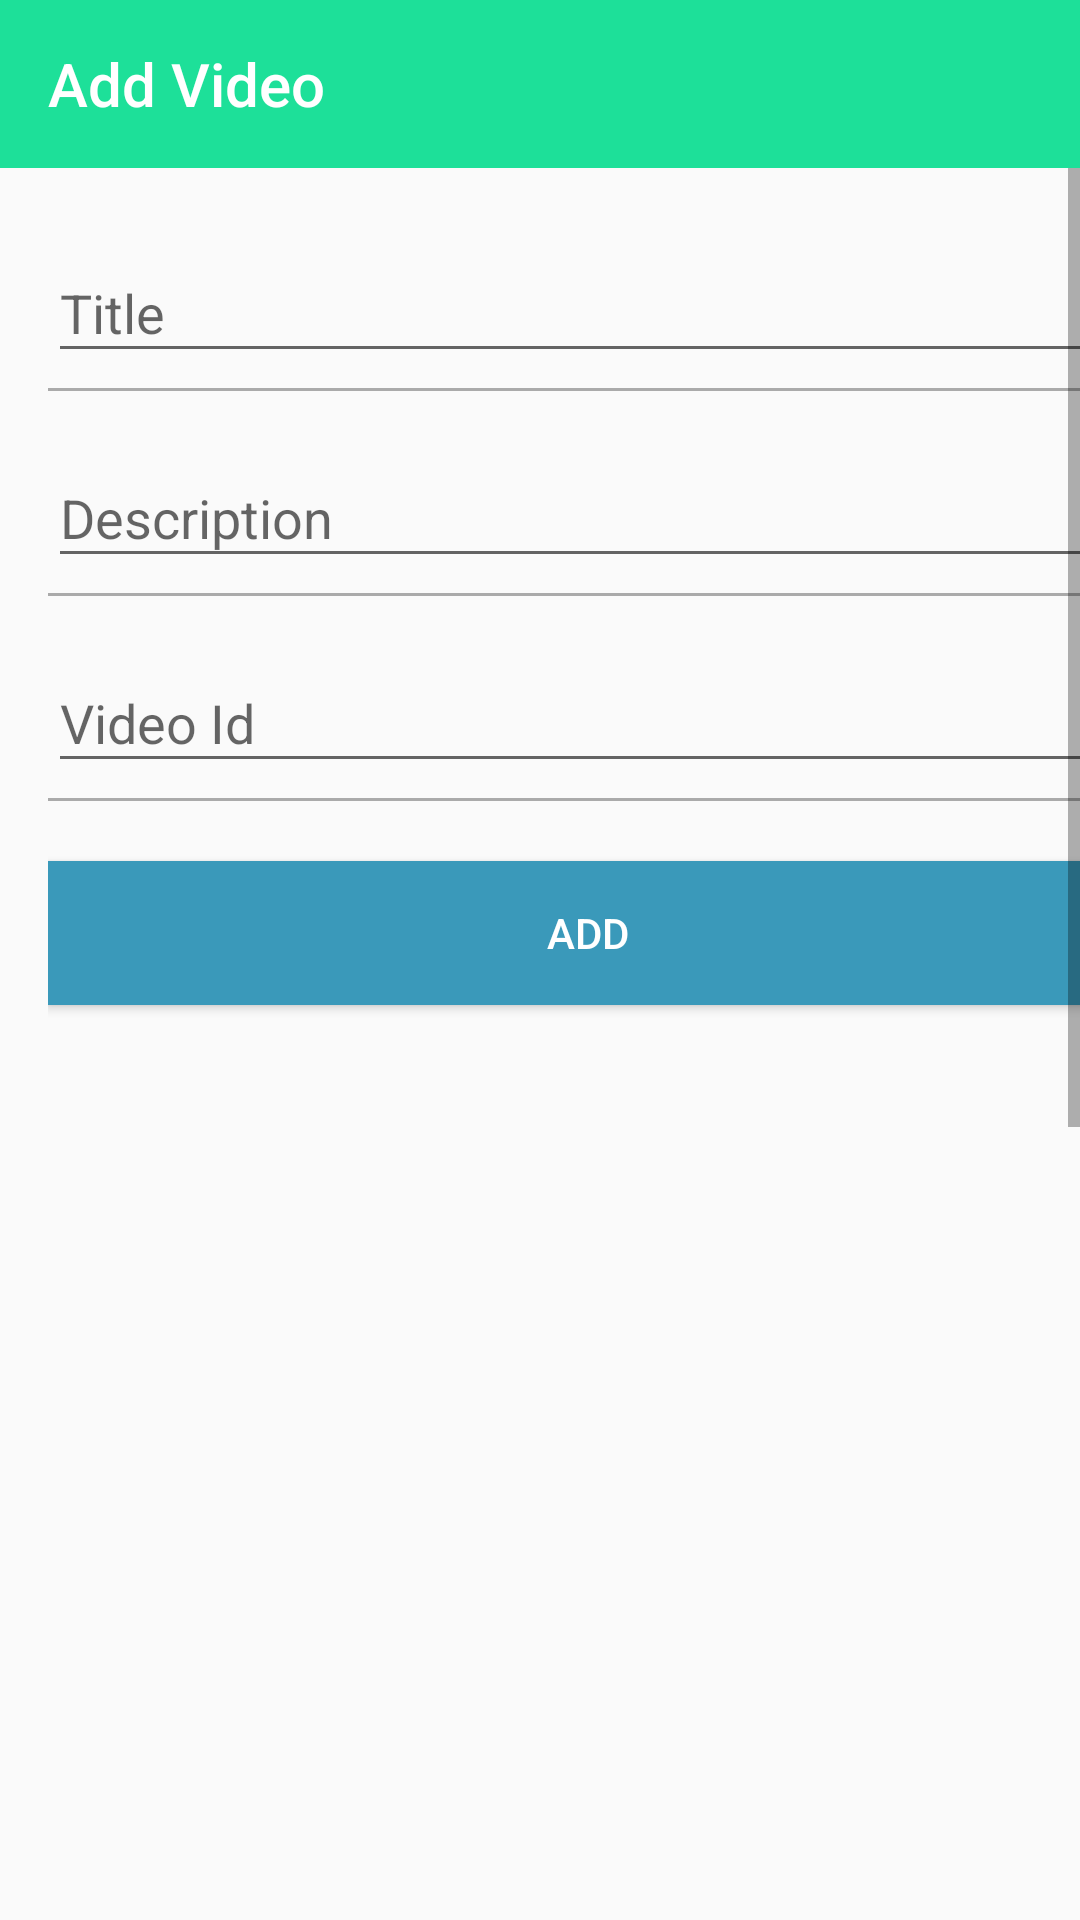

Reconstruct the res/layout file that produces this screen, plus the resources it refers to.
<!-- AndroidManifest.xml: application theme AppTheme -->
<!-- res/layout/activity_add_videos.xml -->
<?xml version="1.0" encoding="utf-8"?>
<LinearLayout xmlns:android="http://schemas.android.com/apk/res/android"
    xmlns:app="http://schemas.android.com/apk/res-auto"
    xmlns:tools="http://schemas.android.com/tools"
    android:layout_width="match_parent"
    android:layout_height="match_parent"
    android:orientation="vertical"
    tools:context=".activity.AddVideosActivity">

    <com.google.android.material.appbar.AppBarLayout
        android:layout_width="match_parent"
        android:layout_height="wrap_content"
        android:theme="@style/AppTheme.AppBarOverlay">

        <androidx.appcompat.widget.Toolbar
            android:id="@+id/toolbar_AddVideosActivity"
            android:layout_width="match_parent"
            android:layout_height="?attr/actionBarSize"
            android:background="?attr/colorPrimary"
            app:popupTheme="@style/AppTheme.PopupOverlay"
            app:title="Add Video" />

    </com.google.android.material.appbar.AppBarLayout>

    <ScrollView
        android:layout_width="match_parent"
        android:layout_height="wrap_content"
        android:fillViewport="true">

        <LinearLayout
            android:layout_width="match_parent"
            android:layout_height="wrap_content"
            android:layout_margin="16dp"
            android:orientation="vertical"
            android:paddingBottom="20dp">

            <com.google.android.material.textfield.TextInputLayout
                android:layout_width="match_parent"
                android:layout_height="wrap_content"
                android:layout_marginBottom="5dp">

                <EditText
                    android:id="@+id/editText_title_AddVideosActivity"
                    android:layout_width="match_parent"
                    android:layout_height="wrap_content"
                    android:hint="Title"
                    android:inputType="textCapWords" />
            </com.google.android.material.textfield.TextInputLayout>

            <TextView
                android:layout_width="match_parent"
                android:layout_height="1dp"
                android:background="@android:color/darker_gray" />

            <com.google.android.material.textfield.TextInputLayout
                android:layout_width="match_parent"
                android:layout_height="wrap_content"
                android:layout_marginTop="10dp"
                android:layout_marginBottom="5dp">

                <EditText
                    android:id="@+id/editText_desc_AddVideosActivity"
                    android:layout_width="match_parent"
                    android:layout_height="wrap_content"
                    android:hint="Description"
                    android:inputType="text|textCapSentences|textMultiLine" />
            </com.google.android.material.textfield.TextInputLayout>

            <TextView
                android:layout_width="match_parent"
                android:layout_height="1dp"
                android:background="@android:color/darker_gray" />

            <com.google.android.material.textfield.TextInputLayout
                android:layout_width="match_parent"
                android:layout_height="wrap_content"
                android:layout_marginTop="10dp"
                android:layout_marginBottom="5dp">

                <EditText
                    android:id="@+id/editText_videoId_AddVideosActivity"
                    android:layout_width="match_parent"
                    android:layout_height="wrap_content"
                    android:hint="Video Id"
                    android:inputType="text" />
            </com.google.android.material.textfield.TextInputLayout>

            <TextView
                android:layout_width="match_parent"
                android:layout_height="1dp"
                android:background="@android:color/darker_gray" />

            <Button
                android:id="@+id/button_add_AddVideosActivity"
                android:layout_width="match_parent"
                android:layout_height="wrap_content"
                android:layout_marginTop="20dp"
                android:layout_marginBottom="20dp"
                android:background="@color/nalsa_blue"
                android:text="Add"
                android:textAllCaps="true"
                android:textColor="@android:color/white" />

            <Button
                android:id="@+id/button_delete_AddVideoActivity"
                android:layout_width="match_parent"
                android:layout_height="wrap_content"
                android:layout_marginBottom="20dp"
                android:background="@color/danger"
                android:text="Delete"
                android:textAllCaps="true"
                android:textColor="@android:color/white"
                android:visibility="gone" />

        </LinearLayout>

    </ScrollView>

</LinearLayout>
<!-- resources referenced by this layout -->
<resources>
  <color name="danger">#d9534f</color>
  <color name="nalsa_blue">#3A99BA</color>
  <style name="AppTheme.AppBarOverlay" parent="ThemeOverlay.AppCompat.Dark.ActionBar" />
  <style name="AppTheme.PopupOverlay" parent="ThemeOverlay.AppCompat.Light" />
  <style name="AppTheme" parent="Theme.AppCompat.Light.NoActionBar">
          
          <item name="colorPrimary">@color/colorPrimary</item>
          <item name="colorPrimaryDark">@color/colorPrimaryDark</item>
          <item name="colorAccent">@color/colorAccent</item>
      </style>
  <color name="colorPrimary">#1DE099</color>
  <color name="colorPrimaryDark">#1DE099</color>
  <color name="colorAccent">#000000</color>
</resources>
